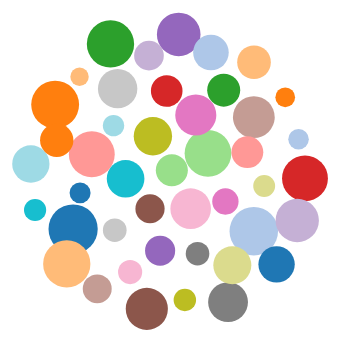
D3 v3 page, settled after 360 driven frames (6 s of simulated time); the page loaded 1 data file(s).


        var w = 1000;
        var h = 600;
        var padding = 90;
        
        svg();       
    
        d3.csv("invoice.csv", row, function(dataSet){
            
           bind(dataSet);
          //render();
           
        });
        function row(d){
            
            d.amount = +d.amount;
            d.number = +d.number;
                
            return d;
        }
        
        function svg(){
            d3.select("body").append("svg").attr({
                width: w,
                height: h
            });
            d3.select("svg").append("g").append("rect").attr({
                width: "100%",
                height: "100%",
                fill: "white"
            });
           
        }
        
        function bind(dataSet){
            //TODO-依日期分類產生新陣列
            //var nested_dataSet = [];
            var nested_dataSet = d3.nest().key(function(d){return d.date;})
                                          .entries(dataSet);
                               
            //console.log(nested_dataSet);
            
            var force = d3.layout.force()
                        .size([w,h])
                        //TODO-調整彼此引力參數            
                        .charge(-60)
                        //.charge( function(d) {
                        //    return -d.values.length/5;
                        //}
                        .nodes(nested_dataSet)  
                        .on("tick", render)
                        .start();
            console.log(nested_dataSet);
            
            
            var selection = d3.select("svg")
                                .selectAll("circle")
                                .data(nested_dataSet);
            selection.enter().append("circle").call(force.drag);
            selection.exit().remove();
        }
        function render(){
        
            //TODO-把每個circle畫出來
            var fscale = d3.scale.category20();
            d3.selectAll("circle")
               .attr({
                cx: function(d){
                    return d.x;
                },
                cy: function(d){
                    return d.y;
                },
                r: function(d){
                    return d.values.length/40;
                },
                fill:function(d){
                    return fscale(d.key);
                }
                
            });
            
        }
        
    

### data: invoice.csv
?date, city, cid, industry, platform, number, amount
2016/8/1, 臺北市, A, 不動產經營及相關服務業, 無載具, 32294, 114100607
2016/8/1, 臺北市, A, 不動產開發業, 無載具, 1530691, 2081432419
2016/8/1, 臺北市, A, 人力仲介及供應業, 無載具, 298, 323149
2016/8/1, 臺北市, A, 企業總管理機構及管理顧問業, 無載具, 57535, 121656544
2016/8/1, 臺北市, A, 住宿服務業, 無載具, 51913, 385304092
2016/8/1, 臺北市, A, 保險業, 無載具, 849, 317058556
2016/8/1, 臺北市, A, 倉儲業, 無載具, 19506, 22944827
2016/8/1, 臺北市, A, 個人及家庭用品維修業, 無載具, 11800, 97953561
2016/8/1, 臺北市, A, 傳播及節目播送業, 無載具, 12735, 208155034
2016/8/1, 臺北市, A, 其他專業、科學及技術服務業, 無載具, 115, 1346004
2016/8/1, 臺北市, A, 其他社會工作服務業, 無載具, 3693, 911110
2016/8/1, 臺北市, A, 其他製造業, 無載具, 860, 1109796
2016/8/1, 臺北市, A, 出版業, 無載具, 103115, 311071425
2016/8/1, 臺北市, A, 創作及藝術表演業, 無載具, 1607, 5932846
2016/8/1, 臺北市, A, 化學材料製造業, 無載具, 1992, 2961558
2016/8/1, 臺北市, A, 化學製品製造業, 無載具, 36, 314319
2016/8/1, 臺北市, A, 印刷及資料儲存媒體複製業, 無載具, 1404, 1217483
2016/8/1, 臺北市, A, 土木工程業, 無載具, 1855, 5306339
2016/8/1, 臺北市, A, 宗教、職業及類似組織, 無載具, 2107, 3513837
2016/8/1, 臺北市, A, 專門營造業, 無載具, 21230, 23479708
2016/8/1, 臺北市, A, 專門設計服務業, 無載具, 1511, 8132846
2016/8/1, 臺北市, A, 廢棄物清除、處理及資源回收業, 無載具, 178026, 62236273
2016/8/1, 臺北市, A, 廣告業及市場研究業, 無載具, 3134, 41415646
2016/8/1, 臺北市, A, 建築、工程服務及技術檢測、分析服務業, 無載具, 1989, 18165077
2016/8/1, 臺北市, A, 建築物及綠化服務業, 無載具, 386, 1558127
2016/8/1, 臺北市, A, 影片服務、聲音錄製及音樂出版業, 無載具, 410052, 636686190
2016/8/1, 臺北市, A, 成衣及服飾品製造業, 無載具, 161, 305046
2016/8/1, 臺北市, A, 批發業, 無載具, 4142289, 5565063958
2016/8/1, 臺北市, A, 教育服務業, 無載具, 7536, 37094470
2016/8/1, 臺北市, A, 旅行及相關代訂服務業, 無載具, 10, 30142
2016/8/1, 臺北市, A, 未分類其他服務業, 無載具, 14745, 102509037
2016/8/1, 臺北市, A, 業務及辦公室支援服務業, 無載具, 169, 1365431
2016/8/1, 臺北市, A, 污染整治業, 無載具, 61531, 23479366
2016/8/1, 臺北市, A, 汽車及其零件製造業, 無載具, 219, 40549166
2016/8/1, 臺北市, A, 法律及會計服務業, 無載具, 98, 243404
2016/8/1, 臺北市, A, 產業用機械設備維修及安裝業, 無載具, 5492, 33893437
2016/8/1, 臺北市, A, 皮革、毛皮及其製品製造業, 無載具, 3, 20400
2016/8/1, 臺北市, A, 石油及煤製品製造業, 無載具, 111258, 44183144
2016/8/1, 臺北市, A, 研究發展服務業, 無載具, 1343, 26426319
2016/8/1, 臺北市, A, 租賃業, 無載具, 14507, 51073612
2016/8/1, 臺北市, A, 航空運輸業, 無載具, 9098, 104887467
2016/8/1, 臺北市, A, 藥品及醫用化學製品製造業, 無載具, 28, 12258
2016/8/1, 臺北市, A, 證券期貨及其他金融業, 無載具, 140811, 130367140
2016/8/1, 臺北市, A, 資料處理及資訊供應服務業, 無載具, 780708, 1359622827
2016/8/1, 臺北市, A, 農、牧業, 無載具, 632, 14011148
2016/8/1, 臺北市, A, 運動、娛樂及休閒服務業, 無載具, 364310, 321133442
2016/8/1, 臺北市, A, 運輸輔助業, 無載具, 466481, 226127720
2016/8/1, 臺北市, A, 郵政及快遞業, 無載具, 10310, 4569544
2016/8/1, 臺北市, A, 醫療保健服務業, 無載具, 35, 81452
2016/8/1, 臺北市, A, 金融中介業, 無載具, 1132, 104618836
2016/8/1, 臺北市, A, 陸上運輸業, 無載具, 243782, 28905388
2016/8/1, 臺北市, A, 零售業, 無載具, 64927420, 19680973217
2016/8/1, 臺北市, A, 電信業, 無載具, 225300, 2302012551
2016/8/1, 臺北市, A, 電力及燃氣供應業, 無載具, 3443, 15621092
2016/8/1, 臺北市, A, 電力設備製造業, 無載具, 53, 90975
2016/8/1, 臺北市, A, 電子零組件製造業, 無載具, 292, 5272735
2016/8/1, 臺北市, A, 電腦、電子產品及光學製品製造業, 無載具, 466, 1406143
2016/8/1, 臺北市, A, 電腦系統設計服務業, 無載具, 52376, 253344291
2016/8/1, 臺北市, A, 食品製造業, 無載具, 267973, 356313013
2016/8/1, 臺北市, A, 飲料製造業, 無載具, 12742, 11387377
... 30,185 more rows